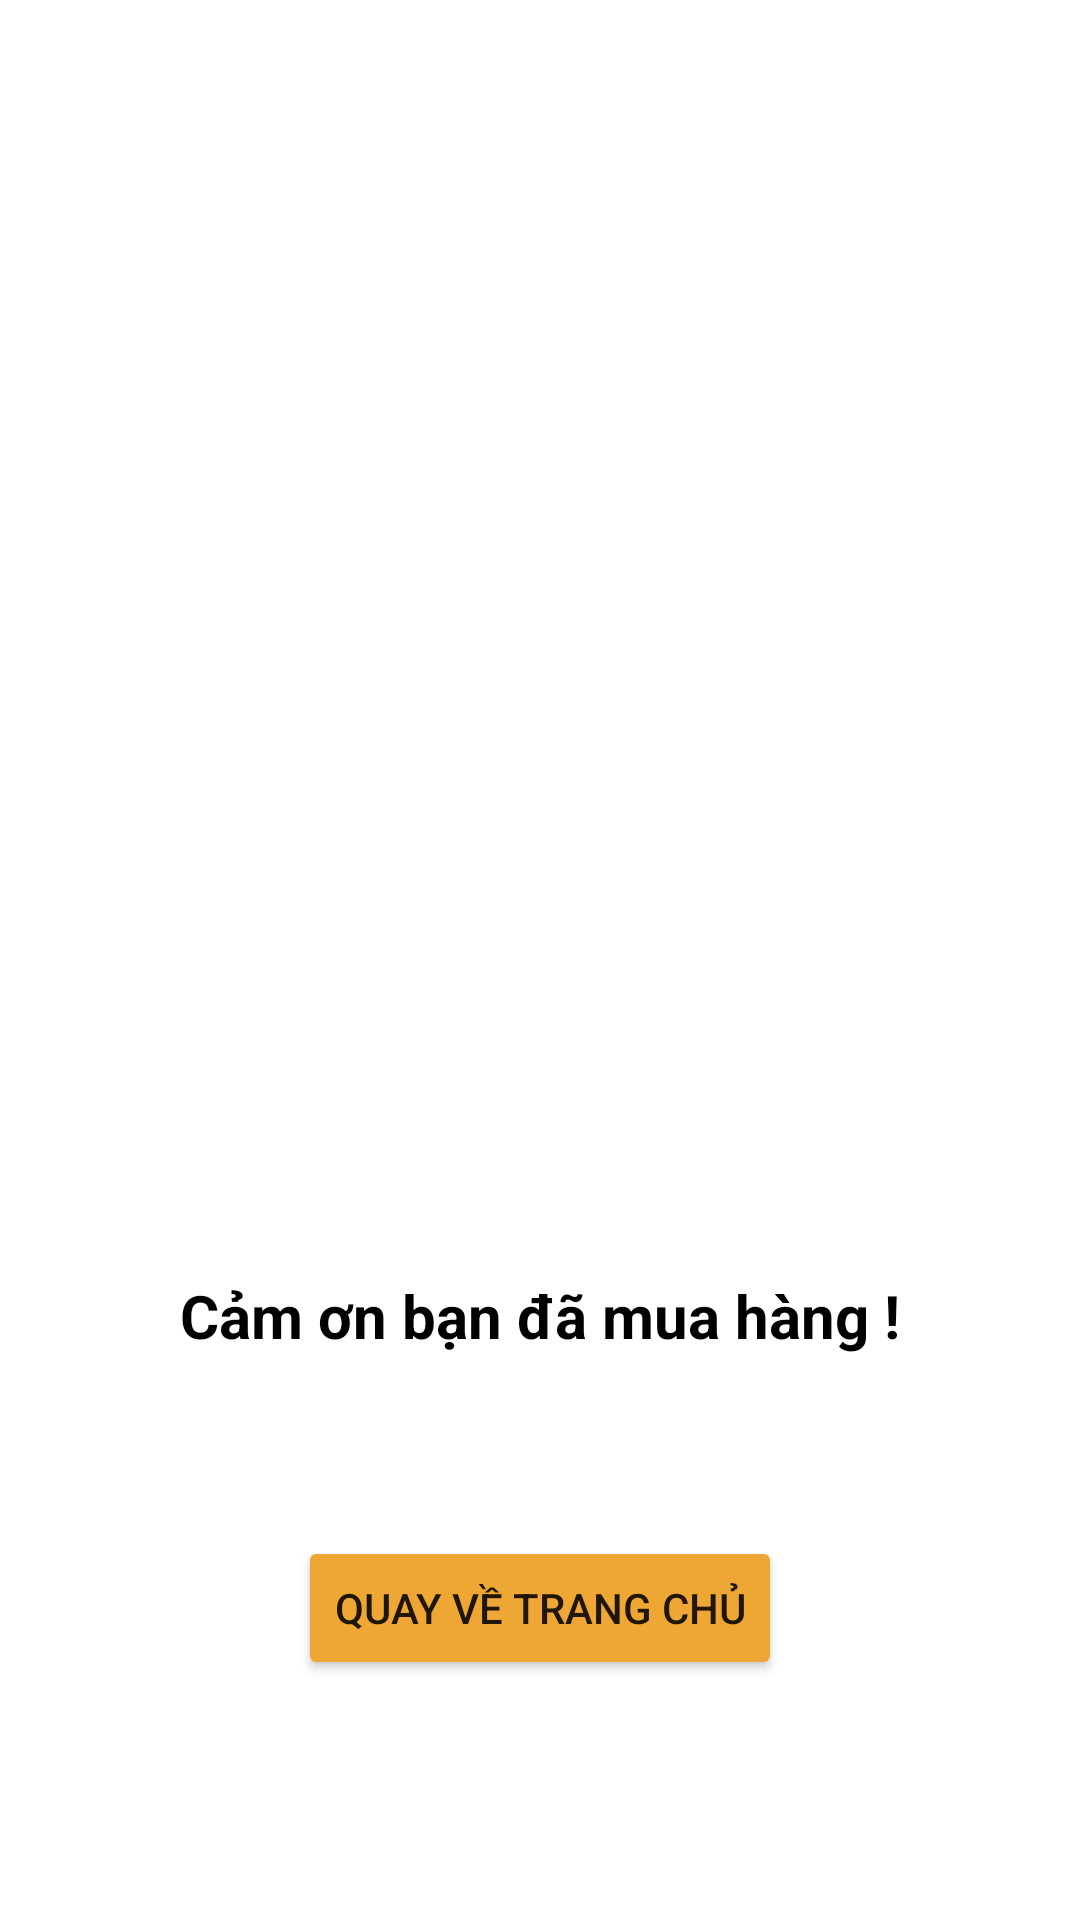

Here is an Android app screen rendered from its layout file. Give the layout XML and the strings, colors and styles it references.
<!-- AndroidManifest.xml: application theme Theme.Food_App -->
<!-- res/layout/fragment_thanks.xml -->
<?xml version="1.0" encoding="utf-8"?>
<androidx.constraintlayout.widget.ConstraintLayout xmlns:android="http://schemas.android.com/apk/res/android"
    xmlns:tools="http://schemas.android.com/tools"
    android:layout_width="match_parent"
    android:layout_height="match_parent"
    xmlns:app="http://schemas.android.com/apk/res-auto"
    android:orientation="vertical"
    tools:context=".view.fragments.ThanksFragment">

    <ImageView
        android:id="@+id/imageView"
        android:layout_width="150dp"
        android:layout_height="150dp"
        android:background="@drawable/checked"
        app:layout_constraintBottom_toBottomOf="parent"
        app:layout_constraintEnd_toEndOf="parent"
        app:layout_constraintStart_toStartOf="parent"
        app:layout_constraintTop_toTopOf="parent" />

    <TextView
        android:id="@+id/textView"
        android:layout_width="wrap_content"
        android:layout_height="wrap_content"
        android:textSize="20sp"
        android:textStyle="bold"
        android:textColor="@color/black"
        android:layout_marginTop="30dp"
        android:text="Cảm ơn bạn đã mua hàng !"
        app:layout_constraintEnd_toEndOf="parent"
        app:layout_constraintStart_toStartOf="parent"
        app:layout_constraintTop_toBottomOf="@+id/imageView" />

    <Button
        android:id="@+id/btnBackHome"
        android:backgroundTint="@color/main_color"
        android:layout_width="wrap_content"
        android:layout_height="wrap_content"
        android:layout_marginBottom="20dp"
        android:text="Quay về Trang Chủ"
        app:layout_constraintBottom_toBottomOf="parent"
        app:layout_constraintEnd_toEndOf="parent"
        app:layout_constraintLeft_toLeftOf="parent"
        app:layout_constraintStart_toStartOf="parent"
        app:layout_constraintTop_toBottomOf="@+id/textView" />

</androidx.constraintlayout.widget.ConstraintLayout>
<!-- resources referenced by this layout -->
<resources>
  <color name="black">#FF000000</color>
  <color name="main_color">#EEA734</color>
  <style name="Theme.Food_App" parent="Theme.MaterialComponents.Light.NoActionBar">
          
          <item name="colorPrimary">@color/purple_500</item>
          <item name="colorPrimaryVariant">@color/purple_700</item>
          <item name="colorOnPrimary">@color/white</item>
          
          <item name="colorSecondary">@color/teal_200</item>
          <item name="colorSecondaryVariant">@color/teal_700</item>
          <item name="colorOnSecondary">@color/black</item>
          
          <item name="android:statusBarColor">@color/black</item>
          
          <item name="android:windowIsTranslucent">true</item>
      </style>
  <color name="purple_500">#FF6200EE</color>
  <color name="purple_700">#FF3700B3</color>
  <color name="white">#FFFFFFFF</color>
  <color name="teal_200">#FF03DAC5</color>
  <color name="teal_700">#FF018786</color>
</resources>
